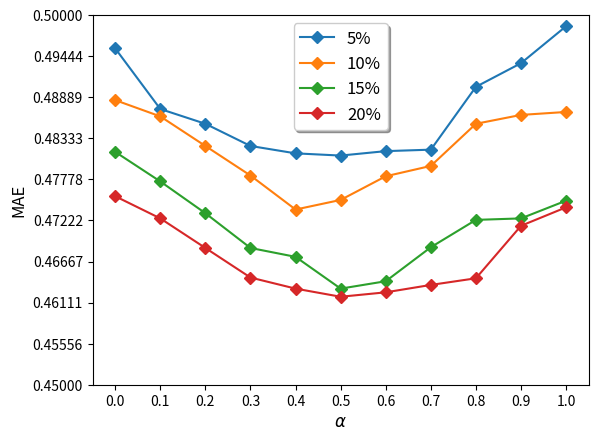

Write Python code to recreate this figure.
# -*- coding: utf-8 -*-
"""
Created on Tue Oct 18 08:17:10 2016

[redacted]
"""
def plt_classify():
    import numpy as np
    from matplotlib import pyplot as plt
    x = np.arange(1, 11)
    y5 = np.array([0.775, 0.842, 0.892, 0.927, 0.948, 0.967, 0.973, 0.980,0.983, 0.984])
    y15 = np.array([0.785, 0.852, 0.899, 0.937, 0.959, 0.974, 0.977, 0.982,0.984, 0.985])
    
    plt.plot(x, y5, 'D-')
    plt.xlabel('topKLabels', fontsize='large', style='italic')
    plt.ylabel(u'分类准确率', fontproperties='SimHei', fontsize='large')
    plt.savefig('dataset/rendi/topkLabels-%d.png' % 5, dpi=800, bbox_inches='tight',pad_inches=0.2)
    plt.savefig('dataset/rendi/topkLabels-%d.pdf' % 5, dpi=800, bbox_inches='tight',pad_inches=0.2)
    plt.show()
    
    plt.plot(x, y15, 'D-')
    plt.xlabel('topKLabels', fontsize='large', style='italic')
    plt.ylabel(u'分类准确率', fontproperties='SimHei', fontsize='large')
    plt.savefig('dataset/rendi/topkLabels-%d.png' % 15, dpi=800, bbox_inches='tight',pad_inches=0.2)
    plt.savefig('dataset/rendi/topkLabels-%d.pdf' % 15, dpi=800, bbox_inches='tight',pad_inches=0.2)
    plt.show()
    
    
def plt_alpha():
    import numpy as np
    from matplotlib import pyplot as plt
    x = np.linspace(0, 1, 11)
    y = np.linspace(0.4500, 0.500, 10)
    y5 = np.array([0.4955, 0.4873, 0.4853, 0.4823, 0.4813, 0.4810, 0.4816,0.4818, 0.4903,0.4935, 0.4985])
    y10 = np.array([0.4885, 0.4863, 0.4823, 0.4783, 0.4737, 0.4750, 0.4782,0.4796, 0.4853,0.4865, 0.4869])
    y15 = np.array([0.4815, 0.4775, 0.4732, 0.4685, 0.4673, 0.4630, 0.4640,0.4686, 0.4723,0.4725, 0.4749])
    y20 = np.array([0.4755, 0.4725, 0.4685, 0.4645, 0.4630, 0.4619, 0.4625,0.4635, 0.4644,0.4715, 0.4740])
    #5%
    plt.xticks(x)
    plt.yticks(y)
    plt.ylim(0.45, 0.50)
    plt.xlabel(r'$\alpha$', fontsize='large', style='italic')
    plt.ylabel('MAE', fontsize='large', style='italic')
    plt.plot(x, y5, 'D-', label='5%')
    plt.legend(loc='upper center', shadow=True, fontsize='large')
    plt.savefig('alpha-%d.png' % 5, dpi=800, bbox_inches='tight',pad_inches=0.1)
    plt.savefig('alpha-%d.pdf' % 5, dpi=800, bbox_inches='tight',pad_inches=0.1)
    plt.show()
    #10%
    plt.xticks(x)
    plt.yticks(y)
    plt.ylim(0.45, 0.50)
    plt.xlabel(r'$\alpha$', fontsize='large', style='italic')
    plt.ylabel('MAE', fontsize='large', style='italic')
    plt.plot(x, y10, 'D-', label='10%')
    plt.legend(loc='upper center', shadow=True, fontsize='large')
    plt.savefig('alpha-%d.png' % 10, dpi=800, bbox_inches='tight',pad_inches=0.1)
    plt.savefig('alpha-%d.pdf' % 10, dpi=800, bbox_inches='tight',pad_inches=0.1)
    plt.show()
    #15%  
    plt.xticks(x)
    plt.yticks(y)
    plt.ylim(0.45, 0.50)
    plt.xlabel(r'$\alpha$', fontsize='large', style='italic')
    plt.ylabel('MAE', fontsize='large', style='italic')
    plt.plot(x, y15, 'D-', label='15%')
    plt.legend(loc='upper center', shadow=True, fontsize='large')
    plt.savefig('alpha-%d.png' % 15, dpi=800, bbox_inches='tight',pad_inches=0.1)
    plt.savefig('dalpha-%d.pdf' % 15, dpi=800, bbox_inches='tight',pad_inches=0.1)
    plt.show()
    #20%
    plt.xticks(x)
    plt.yticks(y)
    plt.ylim(0.45, 0.50)
    plt.xlabel(r'$\alpha$', fontsize='large', style='italic')
    plt.ylabel('MAE', fontsize='large', style='italic')
    plt.plot(x, y20, 'D-', label='20%')
    plt.legend(loc='upper center', shadow=True, fontsize='large')
    plt.savefig('alpha-%d.png' % 20, bbox_inches='tight',
dpi=800,pad_inches=0.1)
    plt.savefig('alpha-%d.pdf' % 20, bbox_inches='tight', dpi=800,pad_inches=0.1)
    plt.show()


def plt_topKUser():
    import numpy as np
    from matplotlib import pyplot as plt
    x = np.linspace(10, 100, 10)
    y = np.linspace(0.4500, 0.520, 10)
    y5 = np.array([0.5100, 0.5050, 0.5000, 0.4887, 0.4860, 0.4830, 0.4810,0.4812, 0.4810,0.4813])
    y10 = np.array([0.5005, 0.4985, 0.4895, 0.4738, 0.4730, 0.4740, 0.4738,0.4732, 0.4735,0.4742])
    y15 = np.array([0.4955, 0.4890, 0.4720, 0.4690, 0.4673, 0.4680, 0.4675,0.4670, 0.4650,0.4663])
    y20 = np.array([0.4886, 0.4775, 0.4700, 0.4660, 0.4633, 0.4619, 0.46235,0.4620, 0.4627,0.4625])
    #5%
    plt.xticks(x)
    plt.yticks(y)
    plt.ylim(0.45, 0.520)
    plt.xlabel('topKUser', fontsize='large', style='italic')
    plt.ylabel('MAE', fontsize='large', style='italic')
    plt.plot(x, y5, 'D-')
    plt.savefig('dataset/rendi/topKUser-%d.png' % 5, dpi=800, bbox_inches='tight',pad_inches=0.1)
    plt.savefig('dataset/rendi/topKUser-%d.pdf' % 5, dpi=800, bbox_inches='tight',pad_inches=0.1)
    plt.show()
    #10%
    plt.xticks(x)
    plt.yticks(y)
    plt.ylim(0.45, 0.52)
    plt.xlabel('topKUser', fontsize='large', style='italic')
    plt.ylabel('MAE', fontsize='large', style='italic')
    plt.plot(x, y10, 'D-')
    plt.savefig('dataset/rendi/topKUser-%d.png' % 10, dpi=800, bbox_inches='tight',pad_inches=0.1)
    plt.savefig('dataset/rendi/topKUser-%d.pdf' % 10, dpi=800, bbox_inches='tight',pad_inches=0.1)
    plt.show()
    #15%  
    plt.xticks(x)
    plt.yticks(y)
    plt.ylim(0.45, 0.52)
    plt.xlabel('topKUser', fontsize='large', style='italic')
    plt.ylabel('MAE', fontsize='large', style='italic')
    plt.plot(x, y15, 'D-')
    plt.savefig('dataset/rendi/topKUser-%d.png' % 15, dpi=800, bbox_inches='tight',pad_inches=0.1)
    plt.savefig('dataset/rendi/topKUser-%d.pdf' % 15, dpi=800, bbox_inches='tight',pad_inches=0.1)
    plt.show()
    #20%
    plt.xticks(x)
    plt.yticks(y)
    plt.ylim(0.45, 0.52)
    plt.xlabel('topKUser', fontsize='large', style='italic')
    plt.ylabel('MAE', fontsize='large', style='italic')
    plt.plot(x, y20, 'D-')
    plt.savefig('dataset/rendi/topKUser-%d.png' % 20, dpi=800, bbox_inches='tight',pad_inches=0.1)
    plt.savefig('dataset/rendi/topKUser-%d.pdf' % 20, dpi=800, bbox_inches='tight',pad_inches=0.1)
    plt.show()   


def plt_topKWs():
    import numpy as np
    from matplotlib import pyplot as plt
    x = np.linspace(10, 100, 10)
    y = np.linspace(0.4500, 0.530, 10)
    y5 = np.array([0.5205, 0.5150, 0.5050, 0.4917, 0.4830, 0.4815, 0.4810,0.4817, 0.4820,0.4823])
    y10 = np.array([0.5155, 0.5110, 0.5030, 0.4897, 0.4810, 0.4737, 0.4740,0.4745, 0.4740, 0.4730])
    y15 = np.array([0.5005, 0.4925, 0.4875, 0.4770, 0.4673, 0.4674, 0.4687,0.4705, 0.4712, 0.4722])
    y20 = np.array([0.4930, 0.4765, 0.4672, 0.4622, 0.4619, 0.4613, 0.4625,0.4633, 0.4630, 0.4628])
    #5%
    plt.xticks(x)
    plt.yticks(y)
    plt.ylim(0.45, 0.530)
    plt.xlabel('topKWs', fontsize='large', style='italic')
    plt.ylabel('MAE', fontsize='large', style='italic')
    plt.plot(x, y5, 'D-')
    plt.savefig('dataset/rendi/topKWs-%d.png' % 5, dpi=800, bbox_inches='tight',pad_inches=0.1)
    plt.savefig('dataset/rendi/topKWs-%d.pdf' % 5, dpi=800, bbox_inches='tight',pad_inches=0.1)
    plt.show()
    #10%
    plt.xticks(x)
    plt.yticks(y)
    plt.ylim(0.45, 0.53)
    plt.xlabel('topKWs', fontsize='large', style='italic')
    plt.ylabel('MAE', fontsize='large', style='italic')
    plt.plot(x, y10, 'D-')
    plt.savefig('dataset/rendi/topKWs-%d.png' % 10, dpi=800, bbox_inches='tight',pad_inches=0.1)
    plt.savefig('dataset/rendi/topKWs-%d.pdf' % 10, dpi=800, bbox_inches='tight',pad_inches=0.1)
    plt.show()
    #15%  
    plt.xticks(x)
    plt.yticks(y)
    plt.ylim(0.45, 0.53)
    plt.xlabel('topKWs', fontsize='large', style='italic')
    plt.ylabel('MAE', fontsize='large', style='italic')
    plt.plot(x, y15, 'D-')
    plt.savefig('dataset/rendi/topKWs-%d.png' % 15, dpi=800, bbox_inches='tight',pad_inches=0.1)
    plt.savefig('dataset/rendi/topKWs-%d.pdf' % 15, dpi=800, bbox_inches='tight',pad_inches=0.1)
    plt.show()
    #20%
    plt.xticks(x)
    plt.yticks(y)
    plt.ylim(0.45, 0.53)
    plt.xlabel('topKWs', fontsize='large', style='italic')
    plt.ylabel('MAE', fontsize='large', style='italic')
    plt.plot(x, y20, 'D-')
    plt.savefig('dataset/rendi/topKWs-%d.png' % 20, dpi=800, bbox_inches='tight',pad_inches=0.1)
    plt.savefig('dataset/rendi/topKWs-%d.pdf' % 20, dpi=800, bbox_inches='tight',pad_inches=0.1)
    plt.show() 
    
if __name__ == '__main__':
    plt_alpha()
